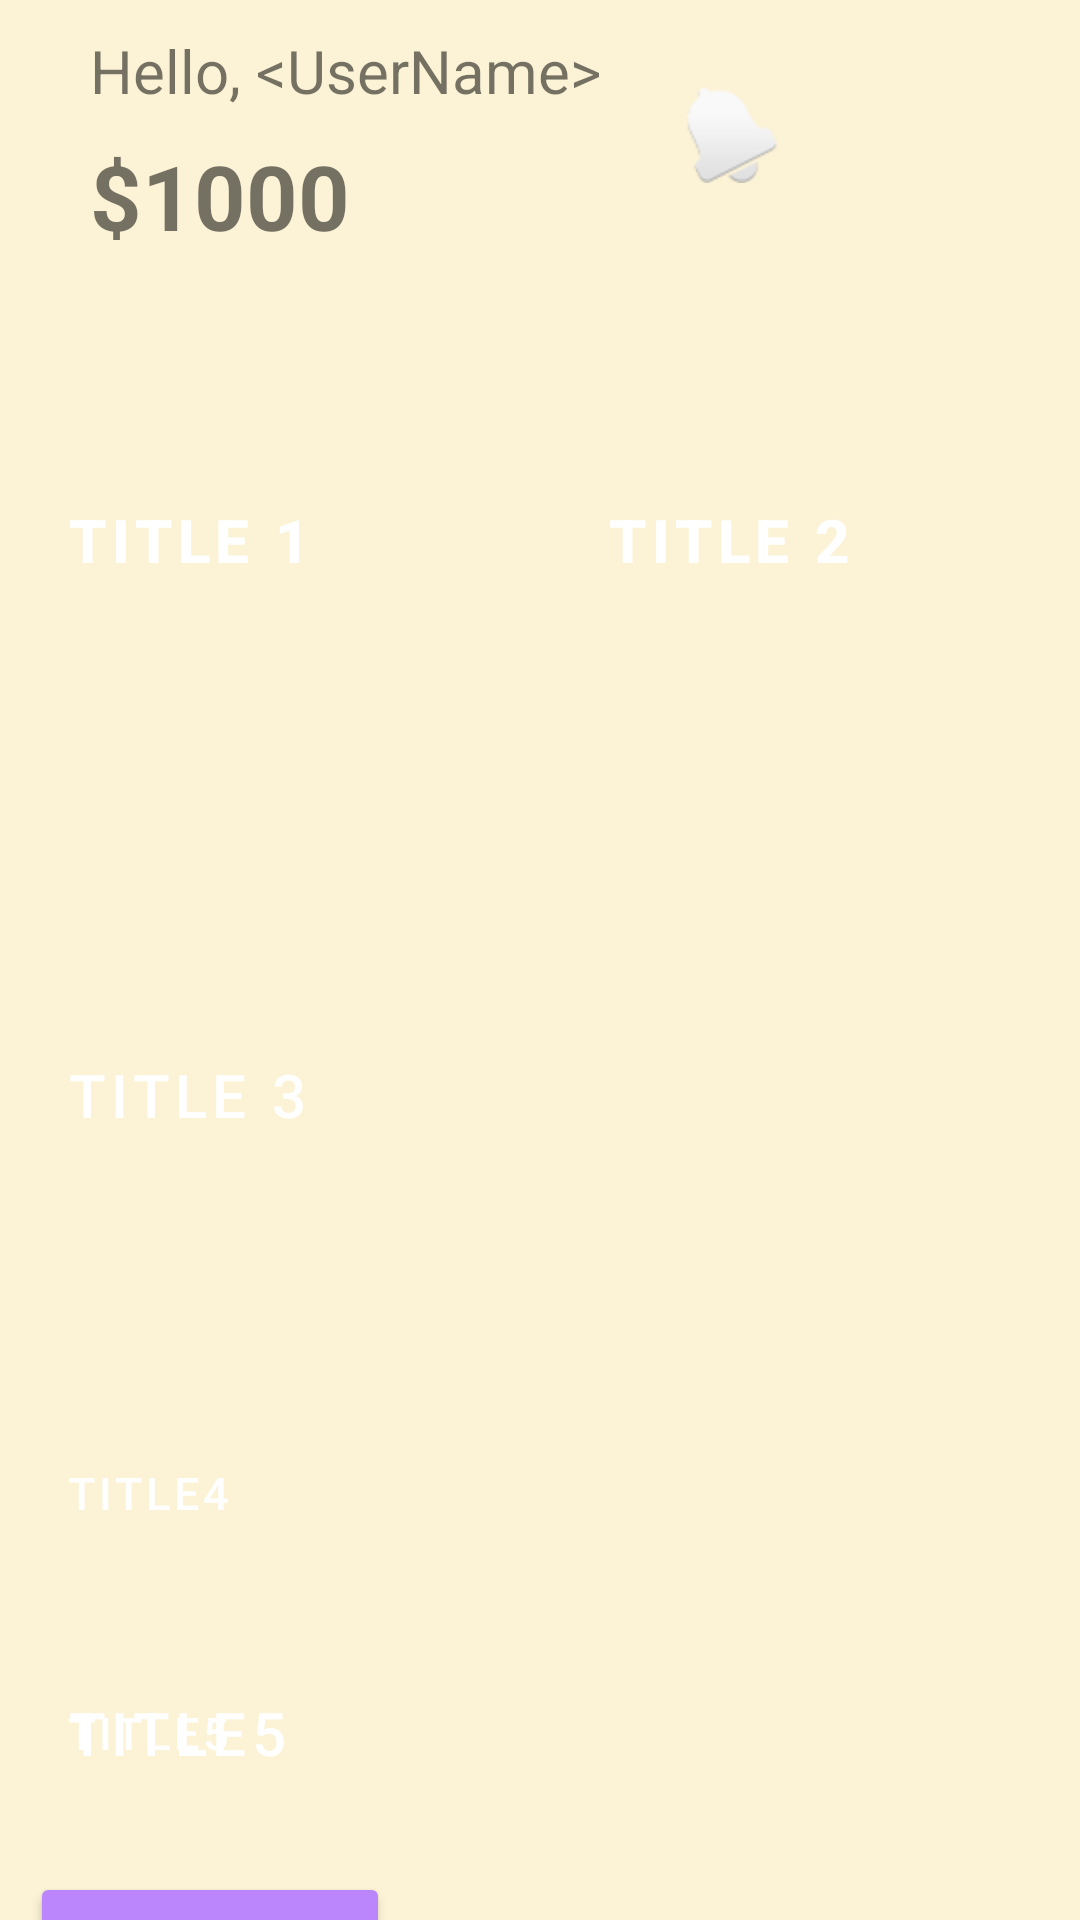

Produce the Android XML layout that renders to this screen, including the resource entries it uses.
<!-- AndroidManifest.xml: application theme Theme.Calc -->
<!-- res/layout/activity_title.xml -->
<?xml version="1.0" encoding="utf-8"?>
<androidx.constraintlayout.widget.ConstraintLayout xmlns:android="http://schemas.android.com/apk/res/android"
    xmlns:app="http://schemas.android.com/apk/res-auto"
    xmlns:tools="http://schemas.android.com/tools"
    android:layout_width="match_parent"
    android:layout_height="match_parent"
    android:background="@color/light"
    tools:context=".part4_title.TitleActivity">

    <Button
        android:id="@+id/title6"
        android:layout_width="120dp"
        android:layout_height="62dp"
        android:layout_marginStart="10dp"
        android:layout_marginLeft="10dp"
        android:layout_marginTop="19dp"
        android:text="@string/title6"
        android:textColor="@color/white"
        android:textSize="15sp"
        app:backgroundTint="@color/purple_200"
        app:iconSize="50dp"
        app:iconTint="@color/material_on_primary_emphasis_medium"
        app:layout_constraintStart_toStartOf="parent"
        app:layout_constraintTop_toBottomOf="@+id/title5"
        tools:ignore="RtlHardcoded" />

    <Button
        android:id="@+id/title5"
        style="@style/Widget.MaterialComponents.ExtendedFloatingActionButton.Icon"
        app:icon="@android:drawable/ic_menu_close_clear_cancel"
        android:layout_width="match_parent"
        android:layout_height="55dp"
        android:layout_marginStart="10dp"
        android:layout_marginLeft="10dp"
        android:layout_marginTop="25dp"
        android:layout_marginEnd="10dp"
        android:layout_marginRight="10dp"
        android:gravity="left|center_vertical"
        android:text="title5"
        android:textColor="@color/white"
        android:textSize="20sp"
        app:backgroundTint="@color/purple_200"
        app:iconSize="50dp"
        app:iconTint="@color/material_on_primary_emphasis_medium"
        app:layout_constraintEnd_toEndOf="parent"
        app:layout_constraintHorizontal_bias="0.0"
        app:layout_constraintStart_toStartOf="parent"
        app:layout_constraintTop_toBottomOf="@+id/title4"
        tools:ignore="RtlHardcoded" />

    <Button
        android:id="@+id/title8"
        style="@style/Widget.MaterialComponents.ExtendedFloatingActionButton.Icon"
        android:layout_width="match_parent"
        android:layout_height="55dp"
        android:layout_marginStart="10dp"
        android:layout_marginLeft="10dp"
        android:layout_marginTop="25dp"
        android:layout_marginEnd="10dp"
        android:layout_marginRight="10dp"
        android:gravity="left|center_vertical"
        android:text="title5"
        android:textColor="@color/white"
        android:textSize="15sp"
        app:backgroundTint="@color/purple_200"
        app:icon="@android:drawable/ic_menu_close_clear_cancel"
        app:iconSize="50dp"
        app:iconTint="@color/material_on_primary_emphasis_medium"
        app:layout_constraintEnd_toEndOf="parent"
        app:layout_constraintHorizontal_bias="0.0"
        app:layout_constraintStart_toStartOf="parent"
        app:layout_constraintTop_toBottomOf="@+id/title4"
        tools:ignore="RtlHardcoded" />

    <Button
        android:id="@+id/title7"
        style="@style/Widget.MaterialComponents.ExtendedFloatingActionButton.Icon"
        android:layout_width="200dp"
        android:layout_height="50dp"
        android:layout_marginTop="25dp"
        android:layout_marginEnd="10dp"
        android:layout_marginRight="10dp"
        android:gravity="left|center_vertical"
        android:text="title7"
        android:textColor="@color/white"
        android:textSize="15sp"
        app:backgroundTint="@color/purple_200"
        app:icon="@android:drawable/ic_menu_close_clear_cancel"
        app:iconSize="50dp"
        app:iconTint="@color/material_on_primary_emphasis_medium"
        app:layout_constraintEnd_toEndOf="parent"
        app:layout_constraintTop_toBottomOf="@+id/title5"
        tools:ignore="RtlHardcoded" />

    <Button
        android:id="@+id/title4"
        style="@style/Widget.MaterialComponents.ExtendedFloatingActionButton.Icon"
        android:layout_width="match_parent"
        android:layout_height="55dp"
        android:layout_marginStart="10dp"
        android:layout_marginLeft="10dp"
        android:layout_marginTop="25dp"
        android:layout_marginEnd="10dp"
        android:layout_marginRight="10dp"
        android:gravity="left|center_vertical"
        android:text="title4"
        android:textColor="@color/white"
        android:textSize="15sp"
        app:backgroundTint="@color/purple_200"
        app:icon="@android:drawable/ic_menu_close_clear_cancel"
        app:iconSize="50sp"
        app:iconTint="@color/material_on_primary_emphasis_medium"
        app:layout_constraintEnd_toEndOf="parent"
        app:layout_constraintHorizontal_bias="0.0"
        app:layout_constraintStart_toStartOf="parent"
        app:layout_constraintTop_toBottomOf="@+id/title3"
        tools:ignore="RtlHardcoded" />

    <Button
        android:id="@+id/button"
        style="@style/Widget.MaterialComponents.ExtendedFloatingActionButton.Icon"
        android:layout_width="160dp"
        android:layout_height="160dp"
        android:layout_marginStart="10dp"
        android:layout_marginLeft="10dp"
        android:layout_marginTop="100dp"
        android:text="@string/title_1"
        android:textColor="@color/white"
        android:textSize="20dp"
        android:textStyle="bold"
        app:backgroundTint="@color/purple_200"
        app:icon="@android:drawable/ic_menu_close_clear_cancel"
        app:iconGravity="top"
        app:iconSize="50dp"
        app:iconTint="@color/material_on_primary_emphasis_medium"
        app:layout_constraintStart_toStartOf="parent"
        app:layout_constraintTop_toTopOf="parent" />

    <Button
        android:id="@+id/button10"
        style="@style/Widget.MaterialComponents.ExtendedFloatingActionButton.Icon"
        android:layout_width="160dp"
        android:layout_height="160dp"

        android:layout_marginTop="100dp"
        android:layout_marginEnd="10dp"
        android:layout_marginRight="10dp"
        android:text="@string/title_2"
        android:textColor="@color/white"
        android:textSize="20dp"
        android:textStyle="bold"
        app:backgroundTint="@color/purple_200"
        app:icon="@android:drawable/ic_menu_close_clear_cancel"
        app:iconGravity="top"
        app:iconSize="50dp"
        app:iconTint="@color/material_on_primary_emphasis_medium"
        app:layout_constraintEnd_toEndOf="parent"
        app:layout_constraintTop_toTopOf="parent" />

    <TextView
        android:id="@+id/textViewResult"
        android:layout_width="wrap_content"
        android:layout_height="wrap_content"
        android:layout_marginStart="30dp"
        android:layout_marginLeft="30dp"
        android:layout_marginTop="10dp"
        android:text="@string/hello_username"
        android:textSize="20sp"
        app:layout_constraintStart_toStartOf="parent"
        app:layout_constraintTop_toTopOf="parent" />

    <TextView
        android:id="@+id/textView3"
        android:layout_width="162dp"
        android:layout_height="35dp"
        android:layout_marginStart="30dp"
        android:layout_marginLeft="30dp"
        android:layout_marginTop="8dp"
        android:text="$1000"
        android:textSize="30sp"
        android:textStyle="bold"
        app:layout_constraintStart_toStartOf="parent"
        app:layout_constraintTop_toBottomOf="@+id/textViewResult" />

    <ImageView
        android:id="@+id/imageView2"
        android:layout_width="wrap_content"
        android:layout_height="wrap_content"
        android:layout_marginTop="29dp"
        android:layout_marginEnd="100dp"
        android:layout_marginRight="100dp"
        app:layout_constraintEnd_toEndOf="parent"
        app:layout_constraintTop_toTopOf="parent"
        app:srcCompat="@android:drawable/ic_popup_reminder" />

    <ImageView
        android:id="@+id/imageView3"
        android:layout_width="80dp"
        android:layout_height="80dp"
        android:layout_marginTop="5dp"
        android:layout_marginEnd="10dp"
        android:layout_marginRight="10dp"
        app:layout_constraintEnd_toEndOf="parent"
        app:layout_constraintTop_toTopOf="parent"
        tools:srcCompat="@android:drawable/ic_menu_camera" />

    <Button
        android:id="@+id/title3"
        style="@style/Widget.MaterialComponents.ExtendedFloatingActionButton.Icon"
        android:layout_width="match_parent"
        android:layout_height="160dp"
        android:layout_marginStart="10dp"
        android:layout_marginLeft="10dp"
        android:layout_marginTop="25dp"
        android:layout_marginEnd="10dp"
        android:layout_marginRight="10dp"
        android:gravity="left|center_vertical"
        android:text="@string/title_3"
        android:textColor="@color/white"
        android:textSize="20sp"
        app:backgroundTint="@color/purple_200"
        app:icon="@android:drawable/ic_menu_close_clear_cancel"
        app:iconGravity="top"
        app:iconSize="50sp"
        app:iconTint="@color/material_on_primary_emphasis_medium"
        app:layout_constraintEnd_toEndOf="parent"
        app:layout_constraintStart_toStartOf="parent"
        app:layout_constraintTop_toBottomOf="@+id/button"
        tools:ignore="RtlHardcoded" />

</androidx.constraintlayout.widget.ConstraintLayout>
<!-- resources referenced by this layout -->
<resources>
  <color name="light">#FFfcf3d6</color>
  <color name="purple_200">#FFBB86FC</color>
  <color name="white">#FFFFFFFF</color>
  <string name="hello_username">Hello, &lt;UserName&gt;</string>
  <string name="title6">title6</string>
  <string name="title_1">Title 1</string>
  <string name="title_2">Title 2</string>
  <string name="title_3">   Title 3</string>
  <style name="Theme.Calc" parent="Theme.MaterialComponents.DayNight.DarkActionBar">
          
          <item name="colorPrimary">@color/purple_500</item>
          <item name="colorPrimaryVariant">@color/purple_700</item>
          <item name="colorOnPrimary">@color/light</item>
          
          <item name="colorSecondary">@color/teal_200</item>
          <item name="colorSecondaryVariant">@color/teal_700</item>
          <item name="colorOnSecondary">@color/black</item>
          
          <item name="android:statusBarColor" tools:targetApi="l">?attr/colorPrimaryVariant</item>
          
      </style>
  <color name="purple_500">#FF6200EE</color>
  <color name="purple_700">#FF3700B3</color>
  <color name="teal_200">#FF03DAC5</color>
  <color name="teal_700">#FF018786</color>
  <color name="black">#FF000000</color>
</resources>
